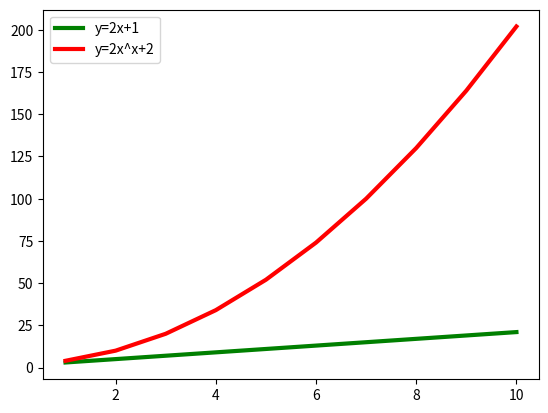

Generate this figure with matplotlib:

import matplotlib.pyplot as plt
import numpy as np
x=np.arange(1,11,1)
y1=(2*x)+1
y2=(2*x*x)+2
plt.plot(x,y1,'g',linewidth=3,label='y=2x+1')
plt.plot(x,y2,'r',linewidth=3,label='y=2x^x+2')
plt.legend()
plt.show()   